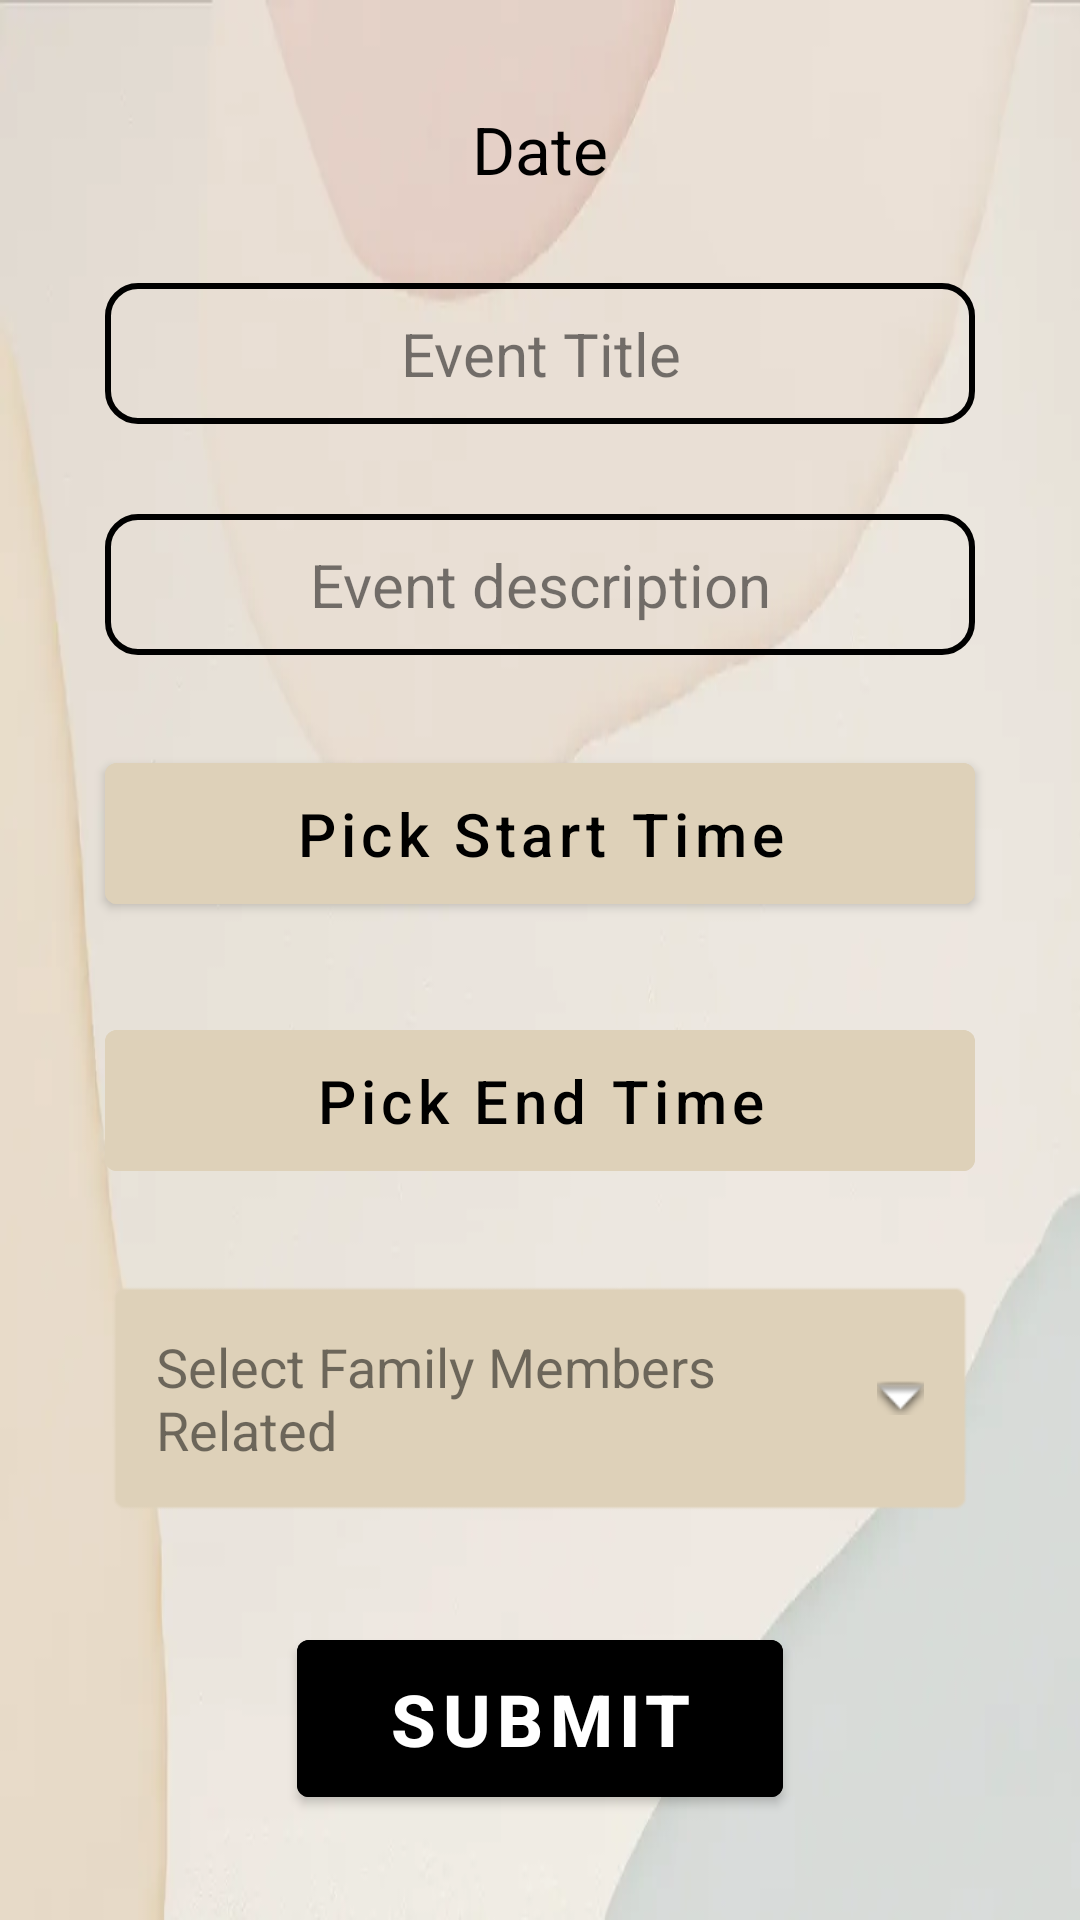

This screen was rendered from an Android layout file. Write that file and the resources it references.
<!-- AndroidManifest.xml: application theme Theme.FamiOrg -->
<!-- res/layout/activity_event_edit.xml -->
<?xml version="1.0" encoding="utf-8"?>
<androidx.core.widget.NestedScrollView xmlns:android="http://schemas.android.com/apk/res/android"
    xmlns:tools="http://schemas.android.com/tools"
    android:id="@+id/hello"
    android:layout_width="match_parent"
    android:layout_height="match_parent"
    android:background="@drawable/main_background"
    tools:context=".activities.CreateEventActivity">

    <RelativeLayout
        android:layout_width="match_parent"
        android:layout_height="wrap_content">

        <androidx.appcompat.widget.AppCompatImageView
            android:id="@+id/createEvent_IMG_background"
            android:layout_width="match_parent"
            android:layout_height="wrap_content" />

        <LinearLayout
            android:layout_width="match_parent"
            android:layout_height="wrap_content"
            android:orientation="vertical"
            android:padding="20dp">

            <TextView
                android:id="@+id/createEvent_LBL_date"
                android:layout_width="wrap_content"
                android:layout_height="wrap_content"
                android:layout_gravity="center"
                android:layout_margin="15dp"
                android:text="Date"
                android:textAlignment="center"
                android:textColor="@color/black"
                android:textSize="22dp" />

            <EditText
                android:id="@+id/createEvent_ET_title"
                android:layout_width="match_parent"
                android:layout_height="wrap_content"
                android:layout_gravity="center"
                android:layout_margin="15dp"
                android:background="@drawable/rounded_corners_rectangle"
                android:hint="Event Title"
                android:padding="10dp"
                android:textAlignment="center"
                android:textColor="@color/black"
                android:textColorHint="#83000000"
                android:textSize="20dp" />

            <EditText
                android:id="@+id/createEvent_ET_description"
                android:layout_width="match_parent"
                android:layout_height="wrap_content"
                android:layout_gravity="center"
                android:layout_margin="15dp"
                android:background="@drawable/rounded_corners_rectangle"
                android:hint="Event description"
                android:padding="10dp"
                android:textAlignment="center"
                android:textColor="@color/black"
                android:textColorHint="#83000000"
                android:textSize="20dp" />

            <com.google.android.material.button.MaterialButton
                android:id="@+id/createEvent_BTN_startTime"
                android:layout_width="match_parent"
                android:layout_height="wrap_content"
                android:layout_margin="15dp"
                android:backgroundTint="#DED1B9"
                android:padding="10dp"
                android:text="Pick Start Time"
                android:textAllCaps="false"
                android:textColor="@color/black"
                android:textSize="20dp" />

            <com.google.android.material.button.MaterialButton
                android:id="@+id/createEvent_BTN_endTime"
                android:layout_width="match_parent"
                android:layout_height="wrap_content"
                android:layout_margin="15dp"
                android:backgroundTint="#DED1B9"
                android:enabled="false"
                android:padding="10dp"
                android:text="Pick End Time"
                android:textAllCaps="false"
                android:textColor="@color/black"
                android:textSize="20dp" />

            <TextView
                android:id="@+id/createEvent_MULTI_CHOICE_members"
                android:layout_width="match_parent"
                android:layout_height="wrap_content"
                android:layout_margin="15dp"
                android:background="@android:drawable/editbox_background"
                android:backgroundTint="#DED1B9"
                android:drawableRight="@android:drawable/arrow_down_float"
                android:drawablePadding="16dp"
                android:hint="Select Family Members Related"
                android:padding="17dp"
                android:textColor="@color/black"
                android:textColorHint="#83000000"
                android:textSize="18dp" />

            <com.google.android.material.button.MaterialButton
                android:id="@+id/createEvent_BTN_save"
                android:layout_width="wrap_content"
                android:layout_height="wrap_content"
                android:layout_gravity="center"
                android:layout_marginTop="20dp"
                android:backgroundTint="@color/black"
                android:onClick="saveEventAction"
                android:paddingHorizontal="30dp"
                android:paddingVertical="10dp"
                android:text="Submit"
                android:textAlignment="center"
                android:textColor="@color/white"
                android:textSize="24dp"
                android:textStyle="bold" />

        </LinearLayout>

    </RelativeLayout>

</androidx.core.widget.NestedScrollView>
<!-- resources referenced by this layout -->
<resources>
  <color name="black">#FF000000</color>
  <color name="white">#FFFFFFFF</color>
  <!-- drawable main_background: jpg bitmap (drawable, 11080 bytes) -->
  <!-- drawable rounded_corners_rectangle (drawable) -->
  <shape xmlns:android="http://schemas.android.com/apk/res/android"
      android:shape="rectangle">
  
      <stroke
          android:width="2dp"
          android:color="@color/black" />
  
      <corners android:radius="10dp"/>
  
      <padding
          android:left="20dp"
          android:top="5dp"
          android:right="20dp"
          android:bottom="5dp" >
      </padding>
  </shape>
  <style name="Theme.FamiOrg" parent="Theme.MaterialComponents.DayNight.DarkActionBar">
          
          <item name="colorPrimary">@color/purple_500</item>
          <item name="colorPrimaryVariant">@color/purple_700</item>
          <item name="colorOnPrimary">@color/white</item>
          
          <item name="colorSecondary">@color/teal_200</item>
          <item name="colorSecondaryVariant">@color/teal_700</item>
          <item name="colorOnSecondary">@color/black</item>
          
          <item name="android:statusBarColor">?attr/colorPrimaryVariant</item>
          
      </style>
  <color name="purple_500">#FF6200EE</color>
  <color name="purple_700">#FF3700B3</color>
  <color name="teal_200">#FF03DAC5</color>
  <color name="teal_700">#FF018786</color>
</resources>
